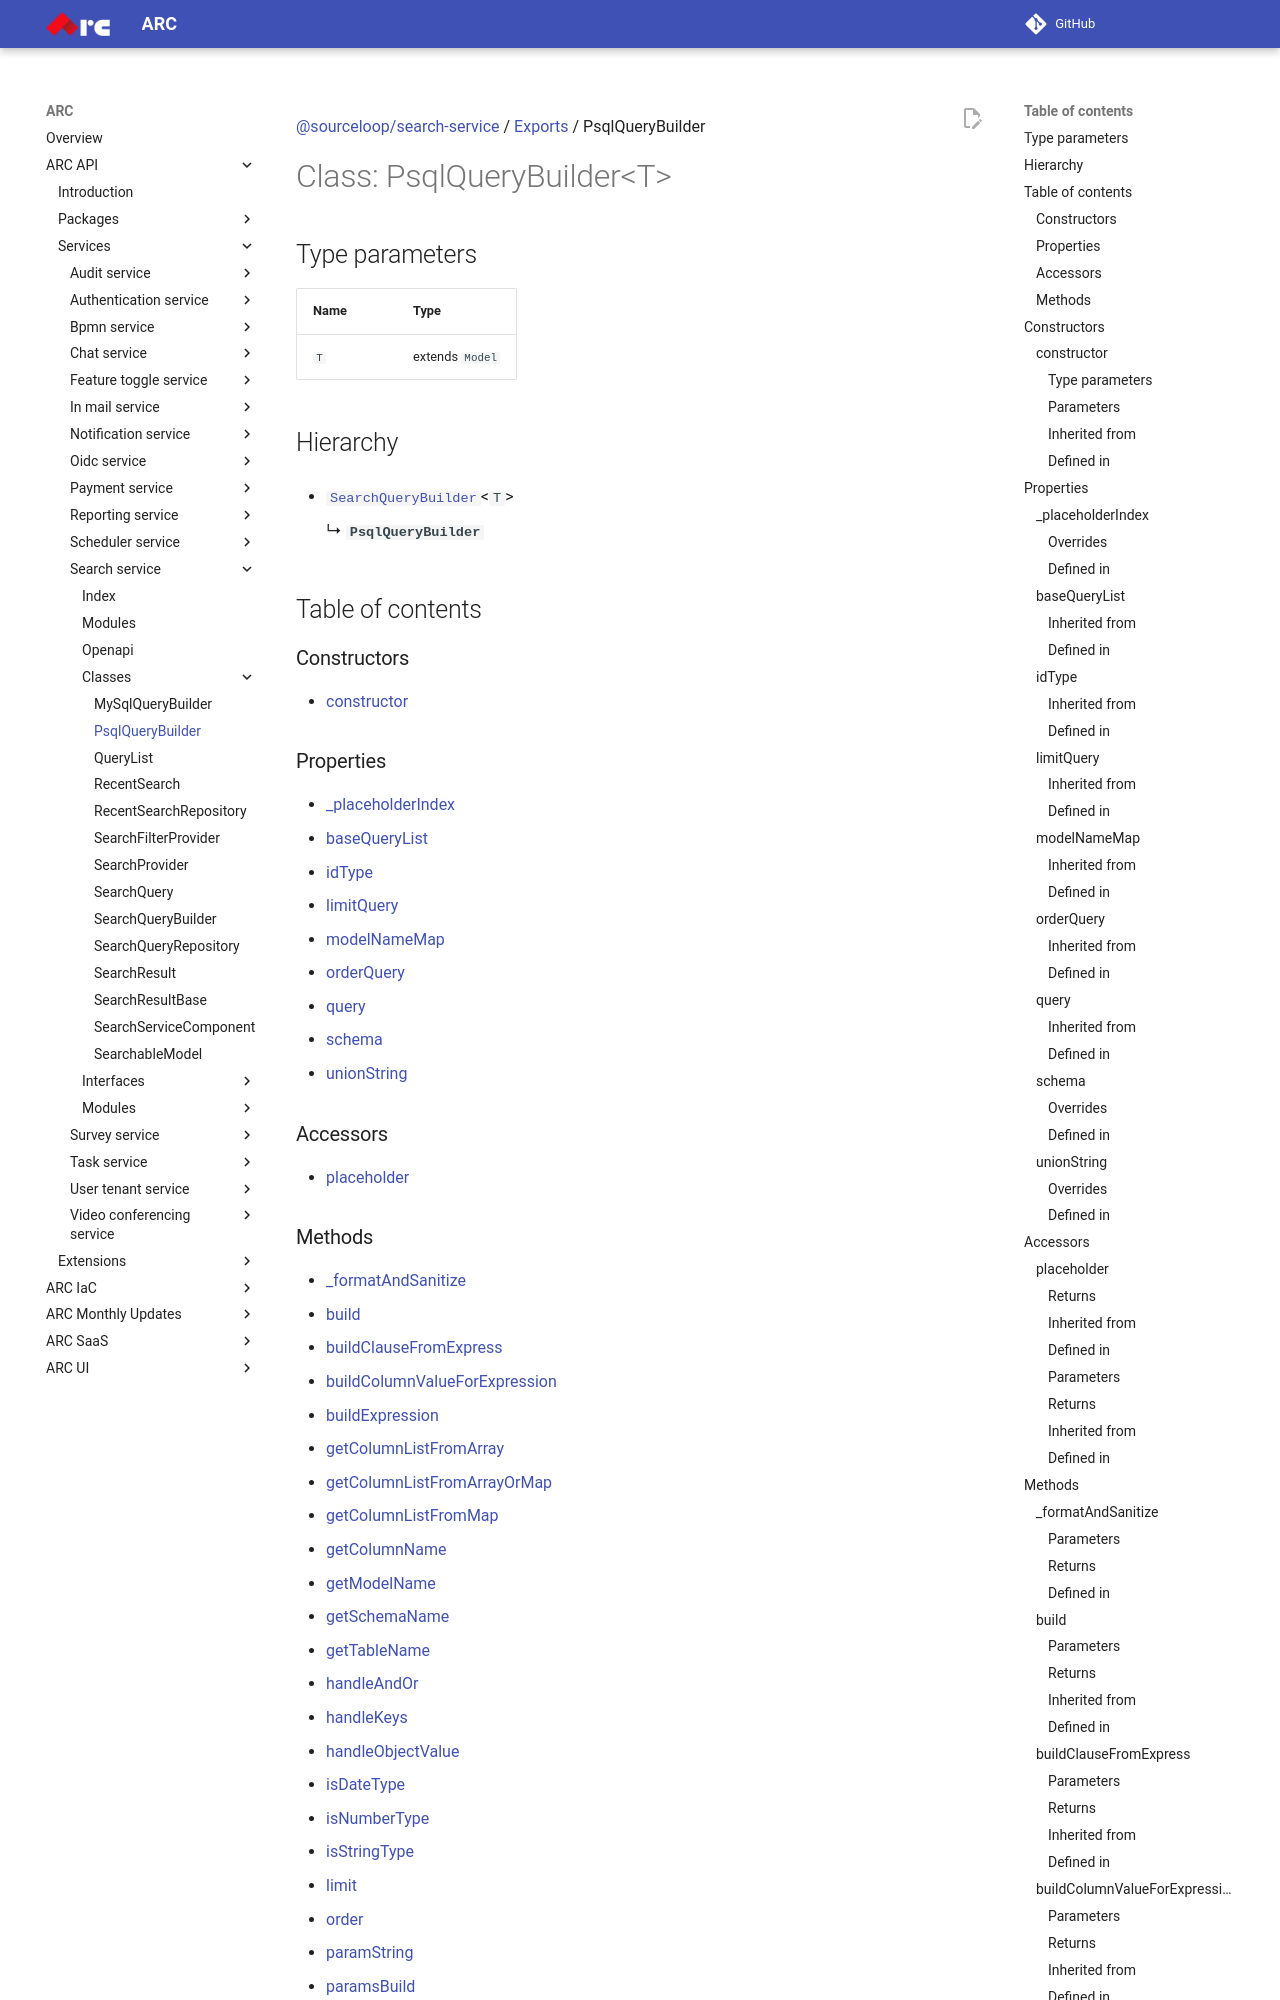

repository: sourcefuse/arc-docs · page: arc-api-docs/services/search-service/classes/PsqlQueryBuilder/index.html · generator: mkdocs

[@sourceloop/search-service](../README.md) / [Exports](../modules.md) / PsqlQueryBuilder

# Class: PsqlQueryBuilder<T\>

## Type parameters

| Name | Type |
| :------ | :------ |
| `T` | extends `Model` |

## Hierarchy

- [`SearchQueryBuilder`](SearchQueryBuilder.md)<`T`\>

  ↳ **`PsqlQueryBuilder`**

## Table of contents

### Constructors

- [constructor](PsqlQueryBuilder.md#constructor)

### Properties

- [\_placeholderIndex](PsqlQueryBuilder.md#_placeholderindex)
- [baseQueryList](PsqlQueryBuilder.md#basequerylist)
- [idType](PsqlQueryBuilder.md#idtype)
- [limitQuery](PsqlQueryBuilder.md#limitquery)
- [modelNameMap](PsqlQueryBuilder.md#modelnamemap)
- [orderQuery](PsqlQueryBuilder.md#orderquery)
- [query](PsqlQueryBuilder.md#query)
- [schema](PsqlQueryBuilder.md#schema)
- [unionString](PsqlQueryBuilder.md#unionstring)

### Accessors

- [placeholder](PsqlQueryBuilder.md#placeholder)
